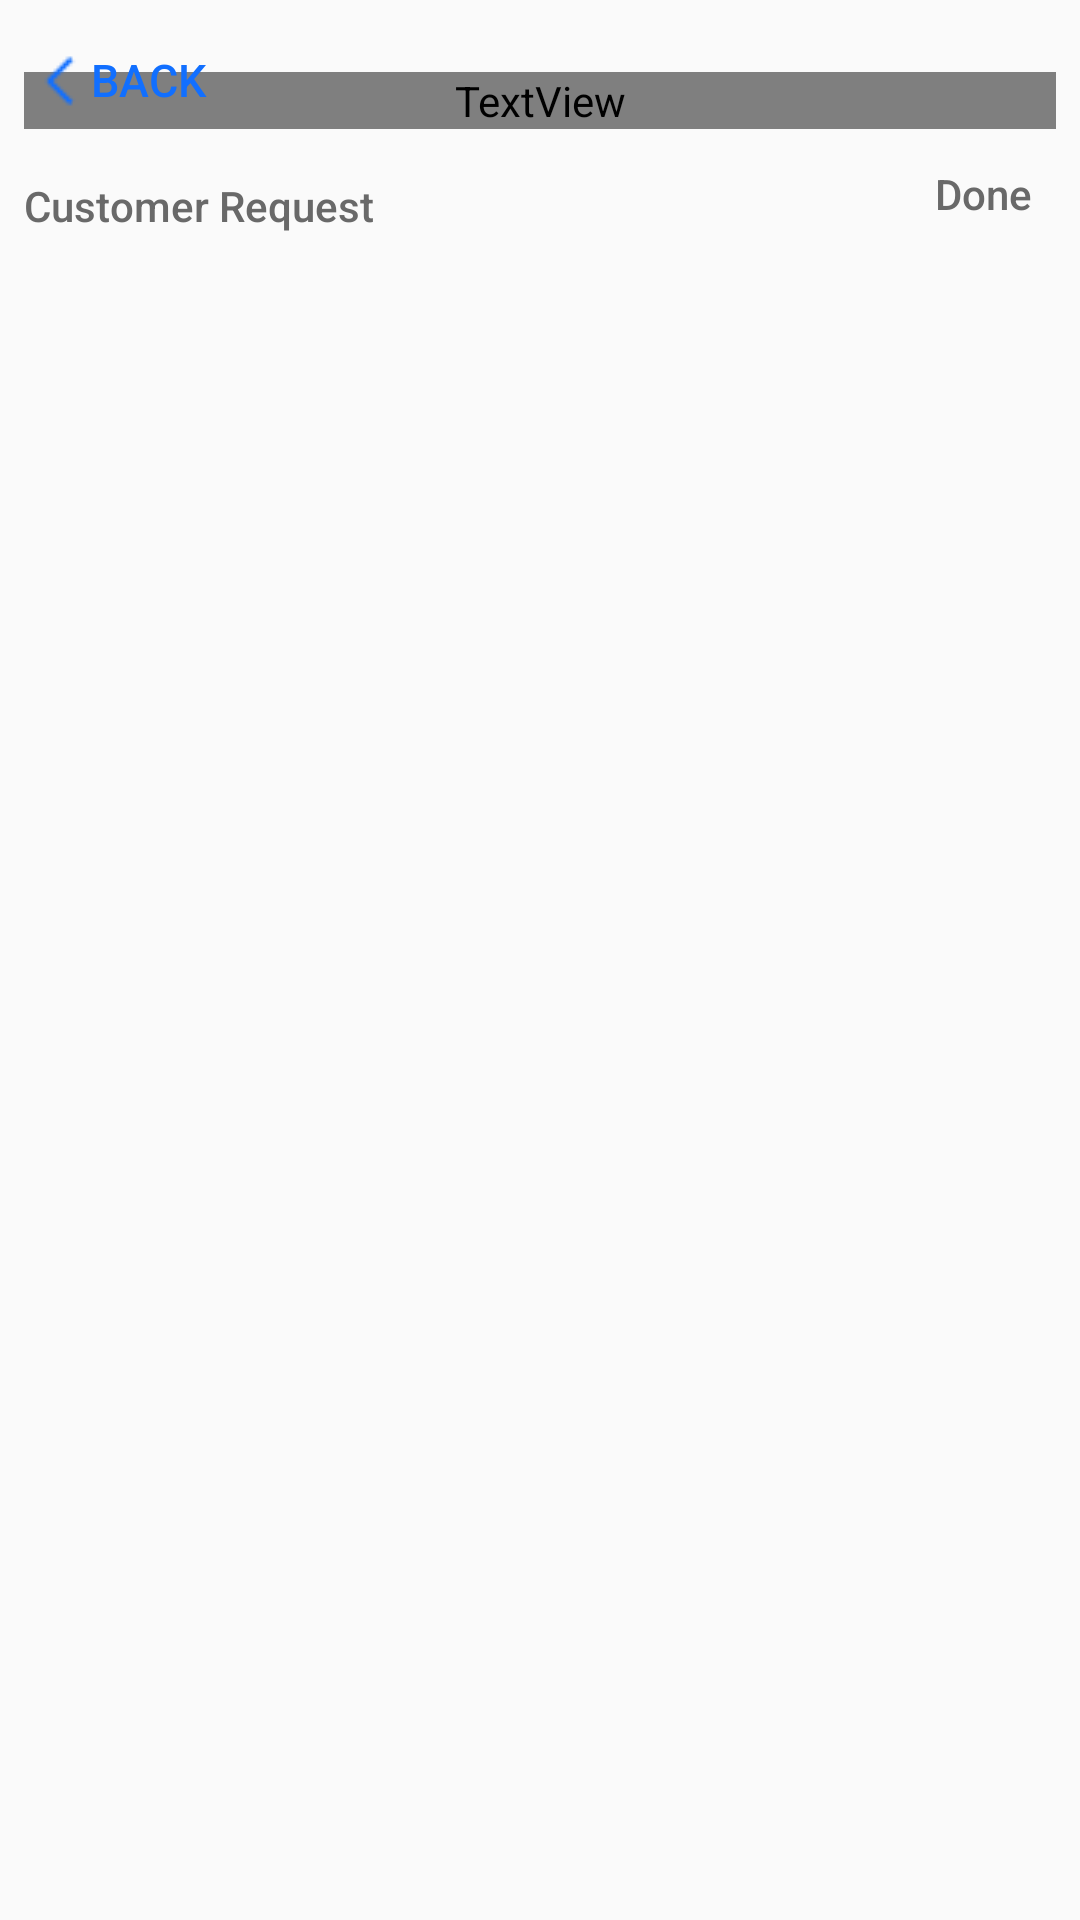

Reconstruct the res/layout file that produces this screen, plus the resources it refers to.
<!-- AndroidManifest.xml: application theme AppTheme.NoActionBar -->
<!-- res/layout/activity_server_visit_detail.xml -->
<?xml version="1.0" encoding="utf-8"?>
<androidx.constraintlayout.widget.ConstraintLayout xmlns:android="http://schemas.android.com/apk/res/android"
    xmlns:app="http://schemas.android.com/apk/res-auto"
    xmlns:tools="http://schemas.android.com/tools"
    android:layout_width="match_parent"
    android:layout_height="match_parent">


    <TextView
        android:id="@+id/tvWYLT"
        android:layout_width="wrap_content"
        android:layout_height="wrap_content"
        android:layout_marginStart="24dp"
        android:layout_marginLeft="24dp"
        android:layout_marginTop="8dp"
        android:layout_marginBottom="8dp"
        android:text="Would you like to"
        android:visibility="invisible"
        app:layout_constraintBottom_toBottomOf="@+id/rvChat"
        app:layout_constraintStart_toStartOf="@+id/tvNoRequests"
        app:layout_constraintTop_toBottomOf="@+id/tvNoRequests"
        app:layout_constraintVertical_bias="0.0"
        tools:visibility="visible" />

    <Button
        android:id="@+id/btnComplete"
        style="@style/Widget.AppCompat.Button.Borderless"
        android:layout_width="wrap_content"
        android:layout_height="wrap_content"
        android:layout_marginEnd="8dp"
        android:layout_marginRight="8dp"
        android:text="Complete The Visit?"
        android:textColor="#116FFF"
        android:visibility="invisible"
        app:layout_constraintBottom_toBottomOf="@+id/tvWYLT"
        app:layout_constraintEnd_toEndOf="@+id/tvNoRequests"
        app:layout_constraintHorizontal_bias="0.0"
        app:layout_constraintStart_toEndOf="@+id/tvWYLT"
        app:layout_constraintTop_toTopOf="@+id/tvWYLT"
        app:layout_constraintVertical_bias="0.48000002"
        tools:visibility="visible" />

    <TextView
        android:id="@+id/tvNoRequests"
        android:layout_width="wrap_content"
        android:layout_height="wrap_content"
        android:layout_marginStart="8dp"
        android:layout_marginLeft="8dp"
        android:layout_marginTop="24dp"
        android:layout_marginEnd="8dp"
        android:layout_marginRight="8dp"
        android:gravity="center"
        android:text="This customer has no remaining requests."
        android:textColor="#222222"
        android:textSize="18sp"
        android:visibility="invisible"
        app:layout_constraintEnd_toEndOf="parent"
        app:layout_constraintStart_toStartOf="parent"
        app:layout_constraintTop_toBottomOf="@+id/ivNoRequests"
        tools:visibility="visible" />

    <androidx.recyclerview.widget.RecyclerView
        android:id="@+id/rvChat"
        android:layout_width="0dp"
        android:layout_height="0dp"
        android:layout_marginTop="8dp"
        android:layout_marginBottom="8dp"
        app:layout_constraintBottom_toBottomOf="parent"
        app:layout_constraintEnd_toEndOf="parent"
        app:layout_constraintHorizontal_bias="0.0"
        app:layout_constraintStart_toStartOf="parent"
        app:layout_constraintTop_toBottomOf="@+id/clHeadings"
        app:layout_constraintVertical_bias="0.0" />

    <androidx.constraintlayout.widget.ConstraintLayout
        android:id="@+id/clHeadings"
        android:layout_width="0dp"
        android:layout_height="wrap_content"
        app:layout_constraintEnd_toEndOf="parent"
        app:layout_constraintHorizontal_bias="0.0"
        app:layout_constraintStart_toStartOf="parent"
        app:layout_constraintTop_toTopOf="parent">

        <TextView
            android:id="@+id/tvTableNumber"
            android:layout_width="0dp"
            android:layout_height="wrap_content"
            android:layout_marginStart="8dp"
            android:layout_marginLeft="8dp"
            android:layout_marginTop="24dp"
            android:layout_marginEnd="8dp"
            android:layout_marginRight="8dp"
            android:fontFamily="@font/baloo_bhai"
            android:gravity="center"
            android:textAppearance="@style/TextAppearance.AppCompat.Large"
            app:layout_constraintEnd_toEndOf="parent"
            app:layout_constraintStart_toStartOf="parent"
            app:layout_constraintTop_toTopOf="parent"
            tools:text="Table Number" />

        <TextView
            android:id="@+id/textView4"
            android:layout_width="wrap_content"
            android:layout_height="wrap_content"
            android:layout_marginTop="8dp"
            android:layout_marginEnd="16dp"
            android:layout_marginRight="16dp"
            android:layout_marginBottom="8dp"
            android:text="Done"
            android:textAppearance="@style/TextAppearance.AppCompat.Body2"
            android:textColor="#696969"
            app:layout_constraintBottom_toBottomOf="parent"
            app:layout_constraintEnd_toEndOf="parent"
            app:layout_constraintTop_toBottomOf="@+id/tvTableNumber" />

        <TextView
            android:id="@+id/textView3"
            android:layout_width="wrap_content"
            android:layout_height="wrap_content"
            android:layout_marginStart="8dp"
            android:layout_marginLeft="8dp"
            android:layout_marginTop="16dp"
            android:layout_marginBottom="8dp"
            android:text="Customer Request"
            android:textAppearance="@style/TextAppearance.AppCompat.Body2"
            android:textColor="#696969"
            app:layout_constraintBottom_toBottomOf="parent"
            app:layout_constraintStart_toStartOf="parent"
            app:layout_constraintTop_toBottomOf="@+id/tvTableNumber" />
    </androidx.constraintlayout.widget.ConstraintLayout>

    <ImageButton
        android:id="@+id/ibBack"
        android:layout_width="24dp"
        android:layout_height="38dp"
        android:layout_marginStart="8dp"
        android:layout_marginLeft="8dp"
        android:layout_marginTop="8dp"
        android:background="#00FFFFFF"
        app:layout_constraintStart_toStartOf="parent"
        app:layout_constraintTop_toTopOf="parent"
        app:srcCompat="@drawable/left_arrow_icon" />

    <Button
        android:id="@+id/tvBack"
        style="@style/Widget.AppCompat.Button.Borderless"
        android:layout_width="75dp"
        android:layout_height="43dp"
        android:layout_marginStart="4dp"
        android:layout_marginLeft="4dp"
        android:layout_marginTop="5dp"
        android:text="back"
        android:textColor="#116FFF"
        android:textSize="15sp"
        app:layout_constraintStart_toStartOf="@+id/ibBack"
        app:layout_constraintTop_toTopOf="parent" />

    <ImageView
        android:id="@+id/ivNoRequests"
        android:layout_width="104dp"
        android:layout_height="94dp"
        android:layout_marginStart="8dp"
        android:layout_marginLeft="8dp"
        android:layout_marginTop="250dp"
        android:layout_marginEnd="8dp"
        android:layout_marginRight="8dp"
        android:visibility="invisible"
        app:layout_constraintEnd_toEndOf="parent"
        app:layout_constraintStart_toStartOf="parent"
        app:layout_constraintTop_toTopOf="parent"
        app:srcCompat="@drawable/confetti_icon"
        tools:visibility="visible" />


</androidx.constraintlayout.widget.ConstraintLayout>
<!-- resources referenced by this layout -->
<resources>
  <!-- drawable confetti_icon: png bitmap (drawable, 17543 bytes) -->
  <!-- drawable left_arrow_icon: png bitmap (drawable, 217 bytes) -->
  <style name="AppTheme.NoActionBar">
          <item name="windowActionBar">false</item>
          <item name="windowNoTitle">true</item>
      </style>
</resources>
